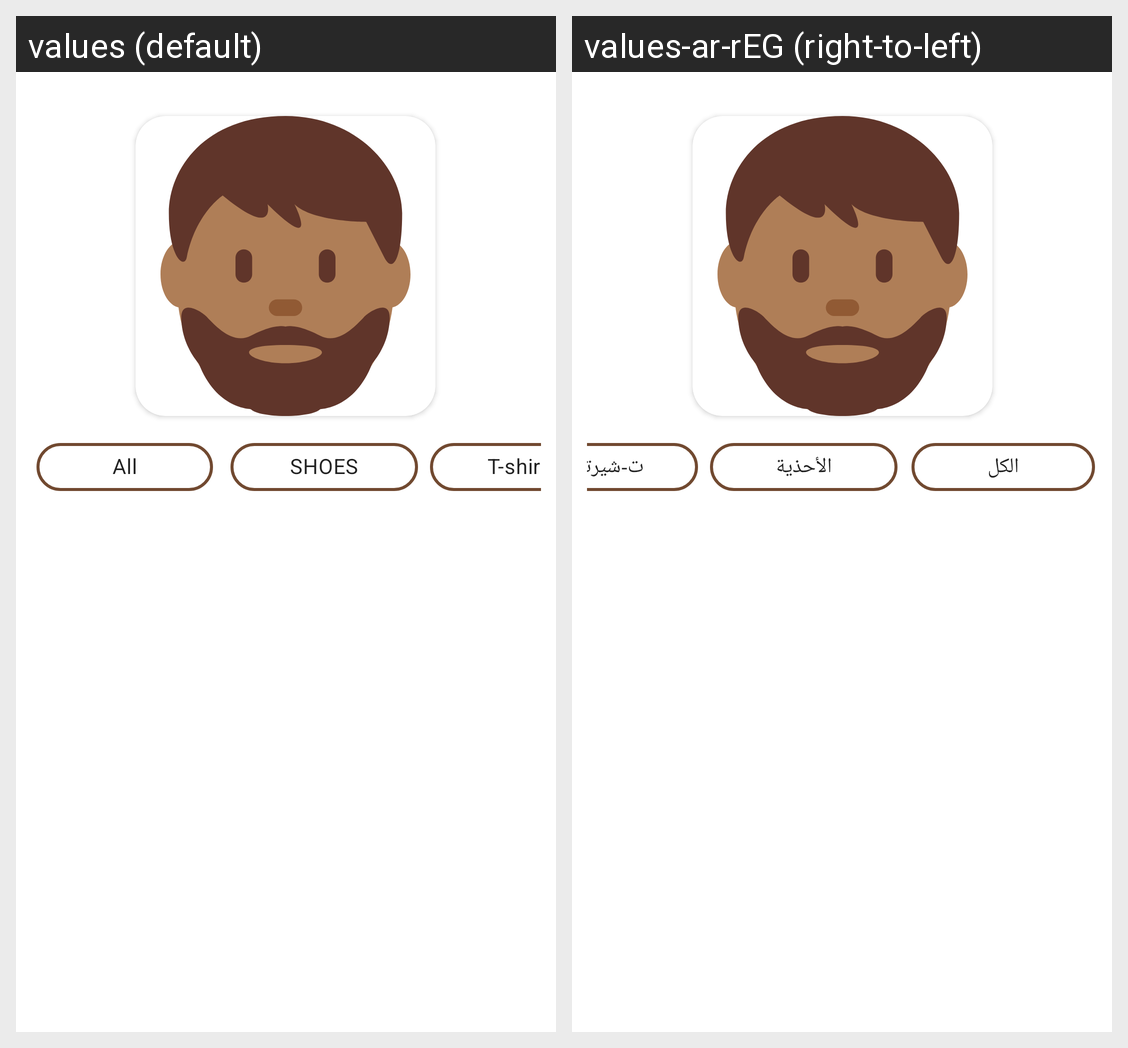

Strings drawn on this Android screen and how each of the app's shown locales translates them:
Android screen res/layout/fragment_category.xml rendered under 2 locales, left to right: values (default), values-ar-rEG (right-to-left). Device: Nexus 5 (rendered at 1080×1920; each locale shown at half size, 540×960, under a caption strip naming it); theme Theme.CoutureCorner.
Strings drawn on this screen, with the default value and each locale's value (text and hints the layout hard-codes, and strings that could not be matched under every locale, appear in the picture but are not listed):

all
  values: All
  values-ar-rEG: الكل

shoesUpper
  values: SHOES
  values-ar-rEG: الأحذية

t_shirts
  values: T-shirts
  values-ar-rEG: ت-شيرتات
